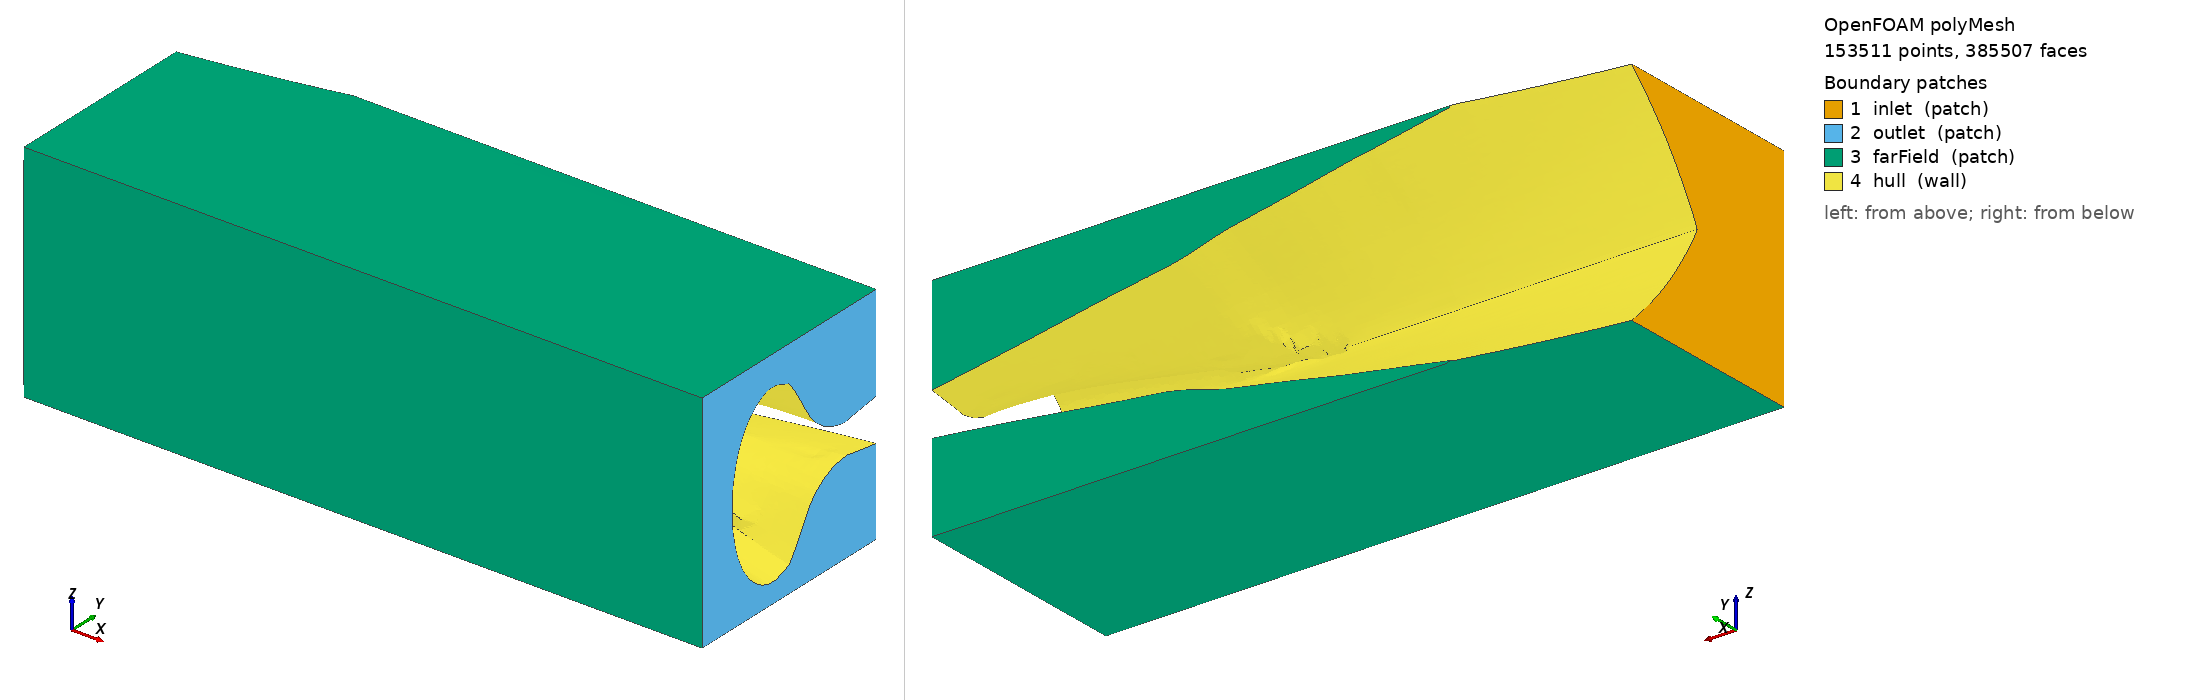

OpenFOAM case: the committed polyMesh, 153511 points, 385507 faces. Boundary patches (legend numbers): 1 inlet (patch), 2 outlet (patch), 3 farField (patch), 4 hull (wall). Left view from above one corner, right view from below the opposite corner. Boundary conditions: 0 field file(s) under 0/; 0 of 4 drawn patches have an entry in a shipped field file.

=== constant/polyMesh/boundary ===
/*--------------------------------*- C++ -*----------------------------------*\
  =========                 |
  \\      /  F ield         | OpenFOAM: The Open Source CFD Toolbox
   \\    /   O peration     | Website:  https://openfoam.org
    \\  /    A nd           | Version:  13
     \\/     M anipulation  |
\*---------------------------------------------------------------------------*/
FoamFile
{
    format      ascii;
    class       polyBoundaryMesh;
    location    "constant/polyMesh";
    object      boundary;
}
// * * * * * * * * * * * * * * * * * * * * * * * * * * * * * * * * * * * * * //

4
(
    inlet
    {
        type            patch;
        nFaces          673;
        startFace       355069;
    }
    outlet
    {
        type            patch;
        nFaces          1092;
        startFace       355742;
    }
    farField
    {
        type            patch;
        nFaces          4279;
        startFace       356834;
    }
    hull
    {
        type            wall;
        inGroups        List<word> 1(wall);
        nFaces          24394;
        startFace       361113;
    }
)

// ************************************************************************* //


Also in the case, not shown: constant/polyMesh/faces (numeric list); constant/polyMesh/neighbour (numeric list); constant/polyMesh/owner (numeric list); constant/polyMesh/points (numeric list).
